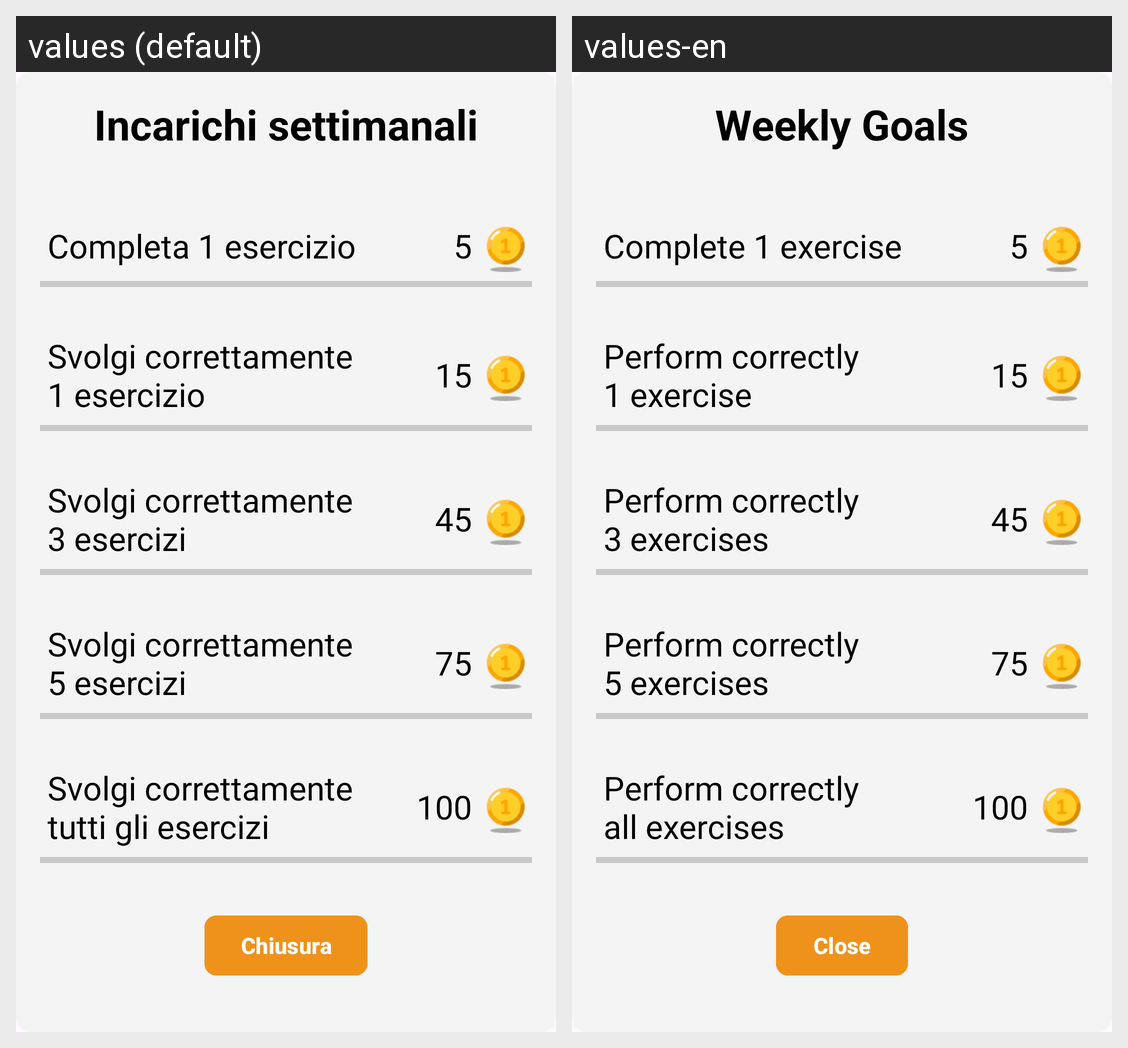

For this localized Android screen grid, give each drawn string resource with its value in every locale shown.
Android screen res/layout/weekly_goals_dialog.xml rendered under 2 locales, left to right: values (default), values-en. Device: Nexus 5 (rendered at 1080×1920; each locale shown at half size, 540×960, under a caption strip naming it); theme Theme.Sms2324FF2.
Strings drawn on this screen, with the default value and each locale's value (text and hints the layout hard-codes, and strings that could not be matched under every locale, appear in the picture but are not listed):

weeklyGoals
  values: Incarichi settimanali
  values-en: Weekly Goals

firstGoal
  values: Completa 1 esercizio
  values-en: Complete 1 exercise

firstGoalCoinValue
  values: 5
  values-en: 5

secondGoal
  values: Svolgi correttamente 
      1 esercizio
  values-en: Perform correctly
      1 exercise

secondGoalCoinValue
  values: 15
  values-en: 15

thirdGoal
  values: Svolgi correttamente 
      3 esercizi
  values-en: Perform correctly
      3 exercises

thirdGoalCoinValue
  values: 45
  values-en: 45

fourthGoal
  values: Svolgi correttamente 
      5 esercizi
  values-en: Perform correctly
      5 exercises

fourthGoalCoinValue
  values: 75
  values-en: 75

fifthGoal
  values: Svolgi correttamente 
      tutti gli esercizi
  values-en: Perform correctly
      all exercises

fifthGoalCoinValue
  values: 100
  values-en: 100

closePopupButton
  values: Chiusura
  values-en: Close
